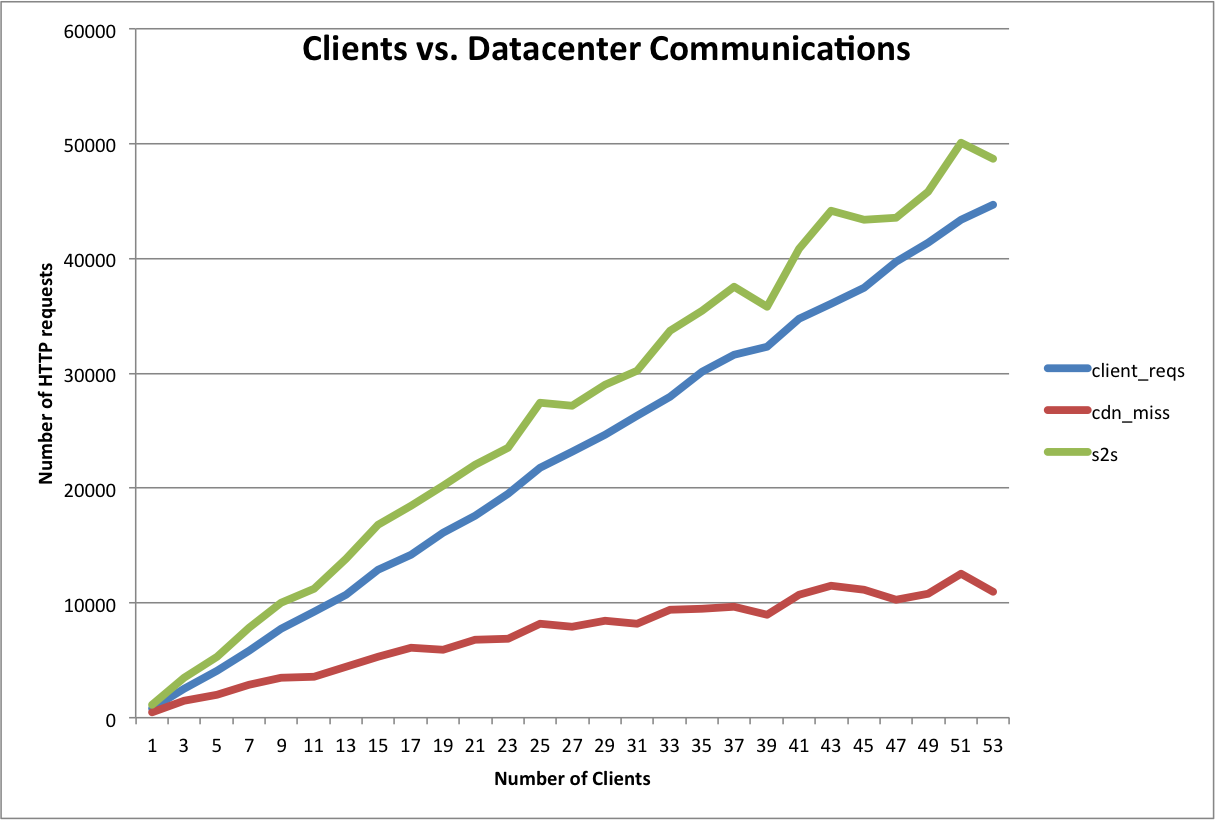

Source data for this figure (header and first rows):
1, 805.000000, 109.000000, 413.000000, 470.000000, 1102.000000
11, 9261, 711, 4879, 3583, 11253
13, 10745, 778, 6104, 4457, 13836
15, 12880, 814, 7546, 5307, 16795
17, 14168, 841, 8325, 6095, 18433
19, 16142, 876, 9177, 5877, 20204
21, 17598, 912, 10038, 6754, 21994
23, 19468, 907, 10807, 6871, 23539
25, 21812, 916, 12737, 8162, 27411
27, 23163, 958, 12569, 7954, 27185
29, 24633, 954, 13475, 8414, 28997
3, 2555, 309, 1401, 1447, 3487
31, 26323, 970, 14079, 8151, 30235
33, 27916, 965, 15811, 9438, 33694
35, 30142, 984, 16688, 9531, 35484
37, 31593, 986, 17726, 9668, 37560
39, 32270, 975, 16850, 8964, 35823
41, 34790, 988, 19355, 10724, 40840
43, 36043, 997, 21004, 11529, 44159
45, 37443, 993, 20621, 11133, 43402
47, 39700, 999, 20707, 10241, 43574
49, 41359, 999, 21818, 10806, 45813
5, 4088, 430, 2214, 2039, 5339
51, 43368, 994, 23965, 12516, 50095
53, 44660, 996, 23272, 10970, 48722
57, 55426, 999, 29013, 13255, 60216
7, 5817, 551, 3322, 2890, 7812
9, 7777, 644, 4334, 3489, 10020
